Image classification data set "classify_dataset" (wenjuanLiu518/Durian_Leaf_Disease on GitHub). Class labels (4): algal leaf spot, leaf blight, leaf spot, no disease.

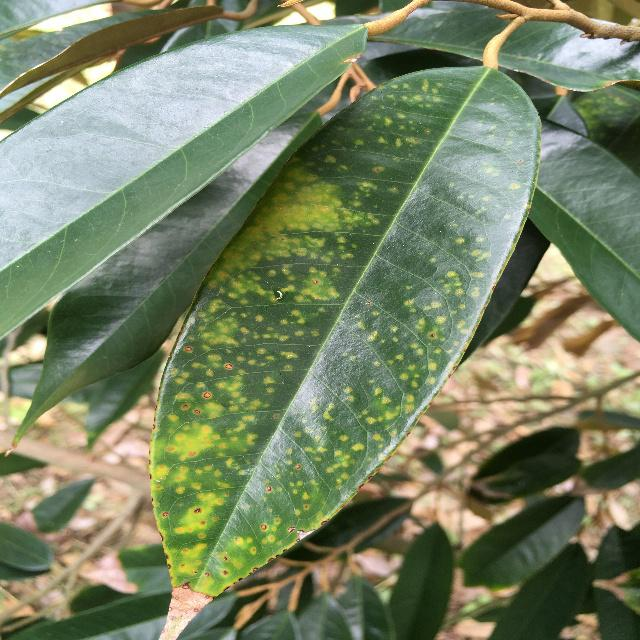
Label: leaf spot

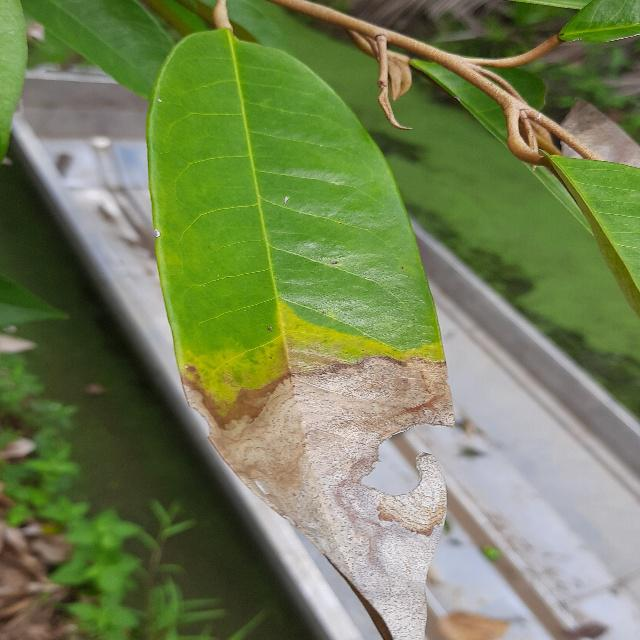
Label: leaf blight

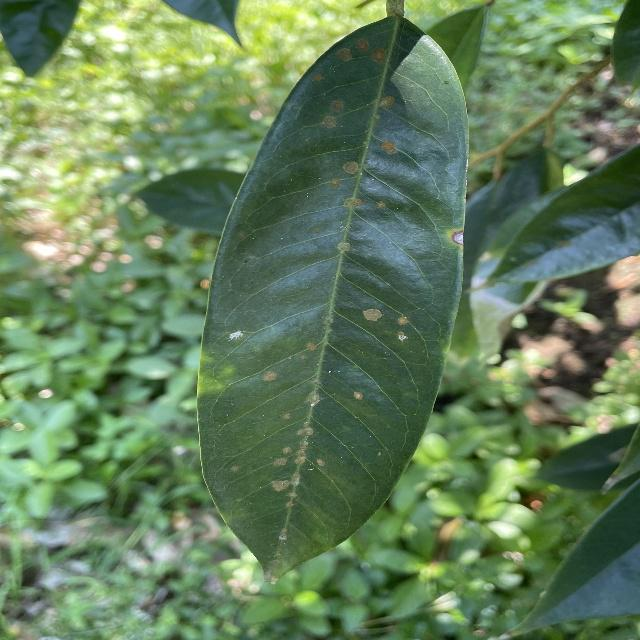
Label: algal leaf spot

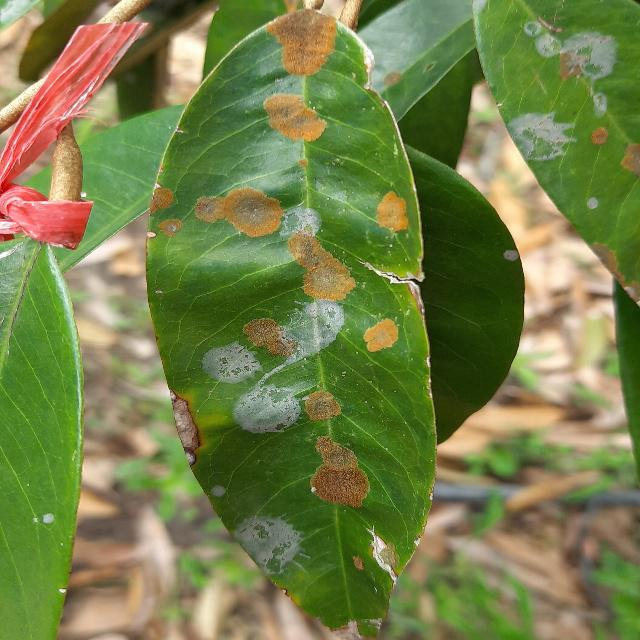
Label: algal leaf spot

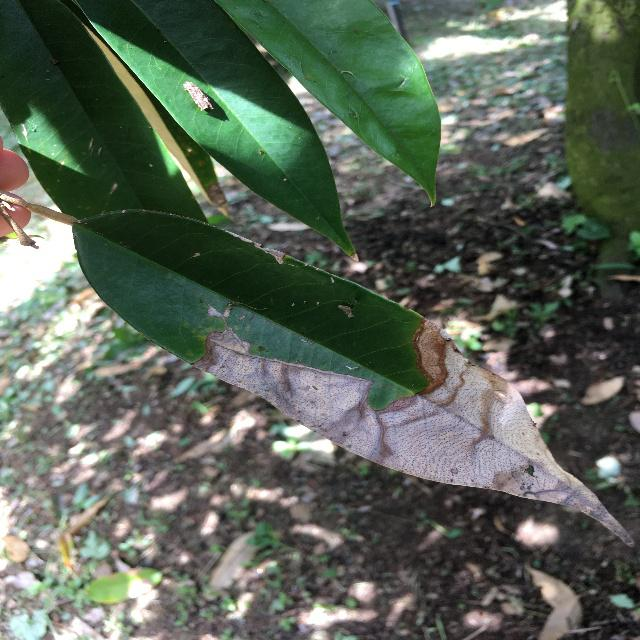
Label: leaf blight

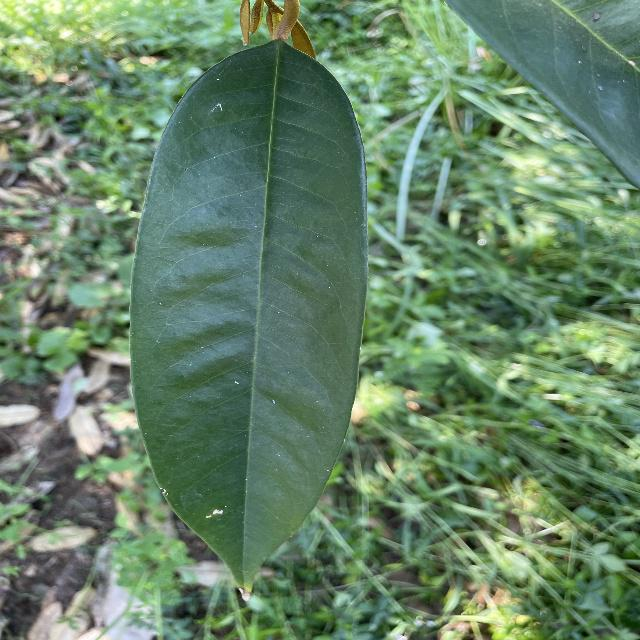
Label: no disease
